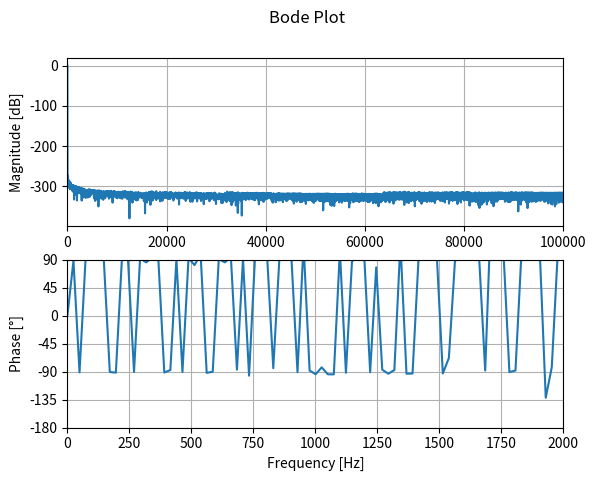

Write Python code to recreate this figure.
from scipy.optimize import newton
from scipy.signal import freqz, dimpulse, dstep
from math import sin, cos, sqrt, pi
import numpy as np
import matplotlib.pyplot as plt

'''
reference web:
https://tttapa.github.io/Pages/Mathematics/Systems-and-Control-Theory/Digital-filters/Simple%20Moving%20Average/Simple-Moving-Average.html
'''
# Function for calculating the cut-off frequency of a moving average filter
def get_sma_cutoff(N, **kwargs):
    func = lambda w: sin(N*w/2) - N/sqrt(2) * sin(w/2)  # |H(e^jω)| = √2/2
    deriv = lambda w: cos(N*w/2) * N/2 - N/sqrt(2) * cos(w/2) / 2  # dfunc/dx
    omega_0 = pi/N  # Starting condition: halfway the first period of sin(Nω/2)
    return newton(func, omega_0, deriv, **kwargs)

# Simple moving average design parameters

f_s = 200e3
N = 2**13
print(N)
# Find the cut-off frequency of the SMA
w_c = get_sma_cutoff(N)
f_c = w_c * f_s / (2 * pi)
print('sampling rate(MHz): ',f_s/1e6 );
print('MV points: ',N );
print('cut off freq(KHz) : ', f_c/1e3, end='\n\n')

# SMA coefficients
b = np.ones(N)
a = np.array([N] + [0]*(N-1))

# Calculate the frequency response
w, h = freqz(b, a, worN=4096)
w *= f_s / (2 * pi)                    # Convert from rad/sample to Hz

# f_marker1 = 24.4e3
f_marker2 = 389e3
# f_marker3 = 775e3

# Plot the amplitude response
plt.subplot(2, 1, 1)
plt.suptitle('Bode Plot')
plt.plot(w, 20 * np.log10(abs(h)))       # Convert modulus to dB
plt.ylabel('Magnitude [dB]')
plt.xlim(0, f_s / 2 /1)
# plt.ylim(-60, 1)
# plt.axvline(f_c, color='red')
# plt.axvline(f_marker1, color='blue')
plt.axvline(f_marker2, color='blue')
# plt.axvline(f_marker3, color='blue')
# plt.axhline(-3.01, linewidth=0.8, color='black', linestyle=':')
plt.grid()

# Plot the phase response
plt.subplot(2, 1, 2)
plt.plot(w, 180 * np.angle(h) / pi)      # Convert argument to degrees
plt.xlabel('Frequency [Hz]')
plt.ylabel('Phase [°]')
plt.xlim(0, f_s / 2/50)
plt.ylim(-180, 90)
plt.yticks([-180, -135, -90, -45, 0, 45, 90])
# plt.axvline(f_marker1, color='blue')
plt.axvline(f_marker2, color='blue')
# plt.axvline(f_marker3, color='blue')
# plt.axvline(f_c, color='red')
plt.grid()
plt.show()
''' 
# Plot the impulse response
t, y = dimpulse((b, a, 1/f_s), n=2*N)
plt.suptitle('Impulse Response')
_, _, baseline = plt.stem(t, y[0], basefmt='k:')
plt.setp(baseline, 'linewidth', 1)
baseline.set_xdata([0,1])
baseline.set_transform(plt.gca().get_yaxis_transform())
plt.xlabel('Time [seconds]')
plt.ylabel('Output')
plt.xlim(-1/f_s, 2*N/f_s)
plt.yticks([0, 0.5/N, 1.0/N])
plt.show()

# Plot the step response
t, y = dstep((b, a, 1/f_s), n=2*N)
plt.suptitle('Step Response')
_, _, baseline = plt.stem(t, y[0], basefmt='k:')
plt.setp(baseline, 'linewidth', 1)
baseline.set_xdata([0,1])
baseline.set_transform(plt.gca().get_yaxis_transform())
plt.xlabel('Time [seconds]')
plt.ylabel('Output')
plt.xlim(-1/f_s, 2*N/f_s)
plt.yticks([0, 0.2, 0.4, 0.6, 0.8, 1])

plt.show()
''' 